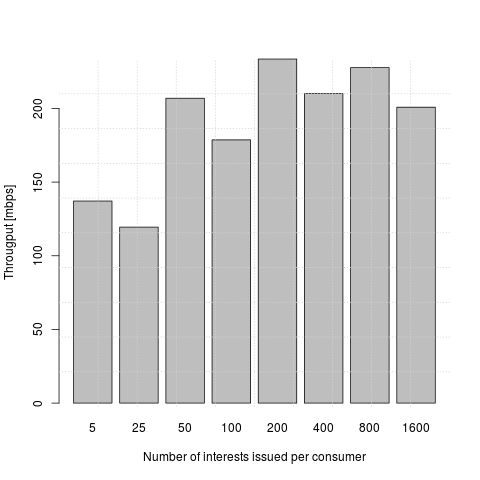

Source data for this figure (header and first rows):
n_pkt, thput
5, 20000000
25, 14044943
50, 25000000
100, 22383883
200, 29503964
400, 28304807
800, 27069322
1600, 25856026
5, 14285714
25, 15822784
50, 26737967
100, 22284122
200, 28886080
400, 24214907
800, 29866417
1600, 24357291
